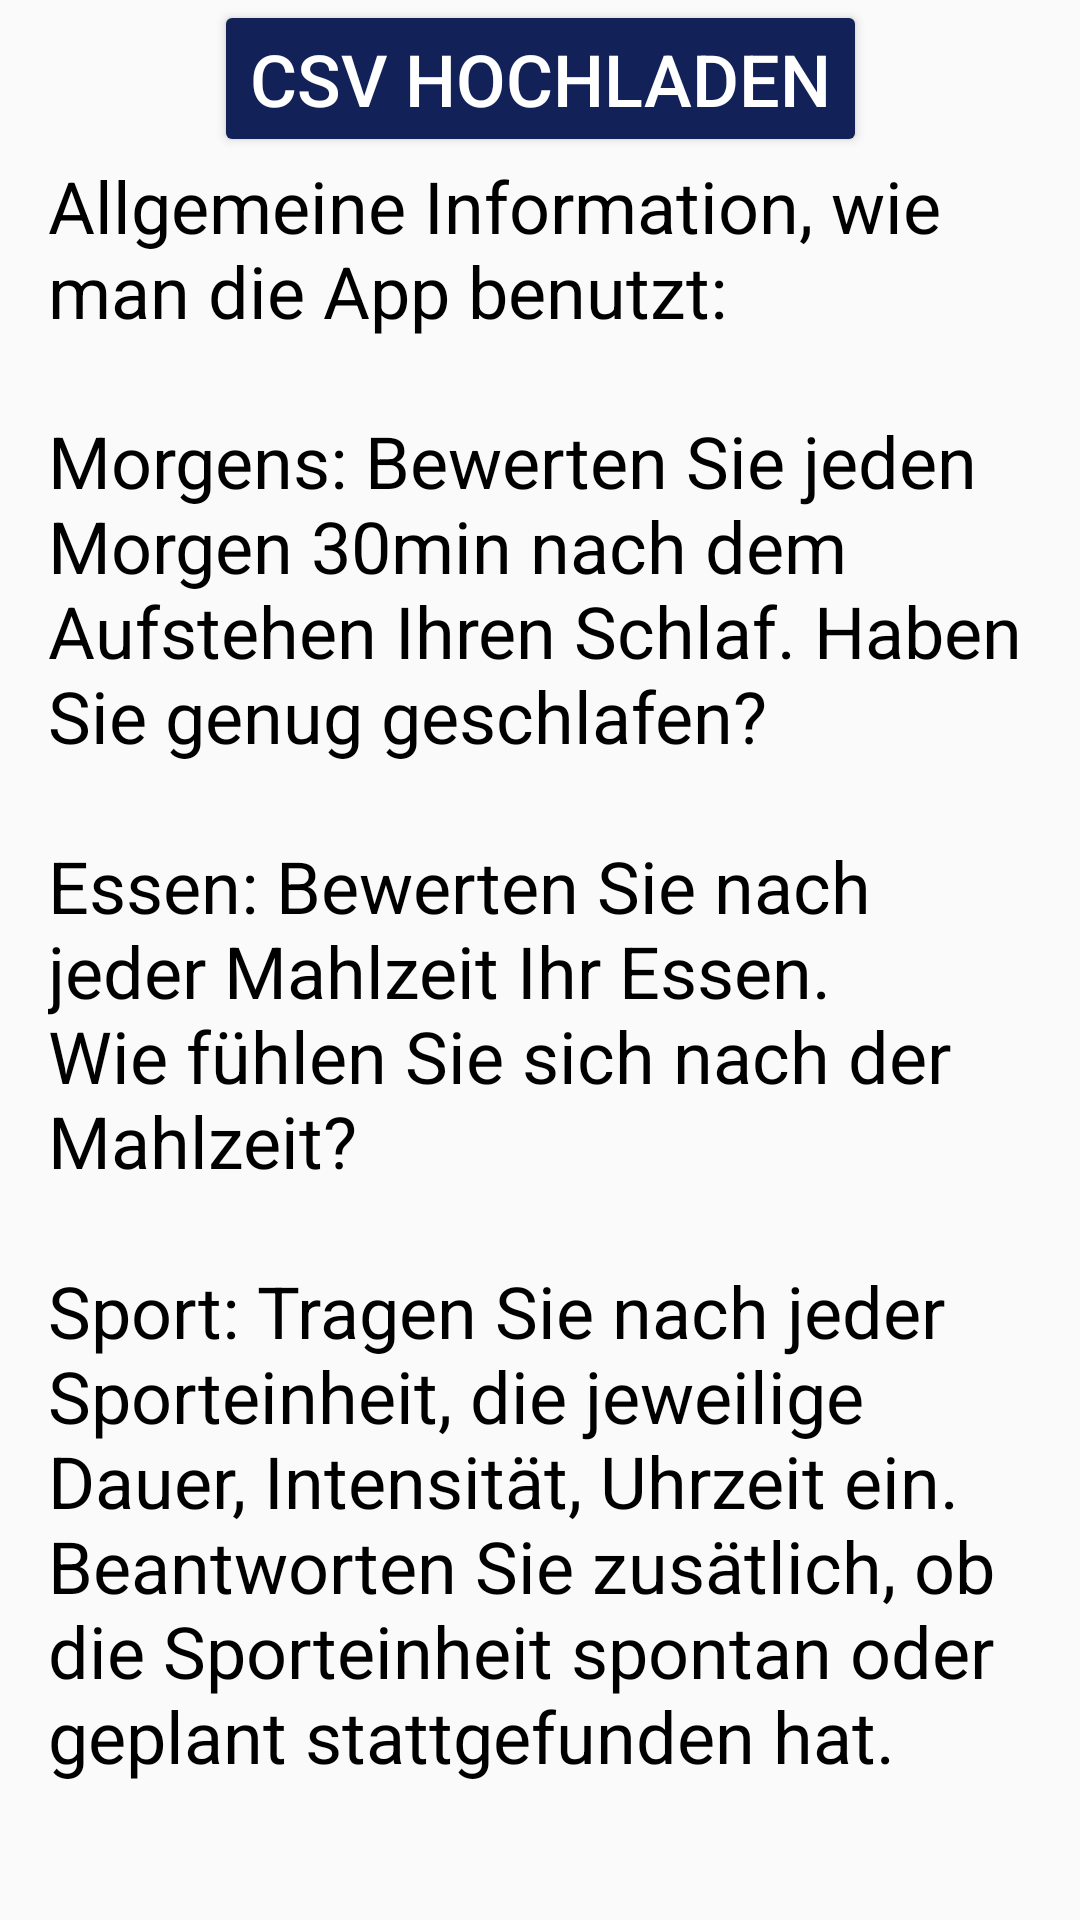

Write the Android layout XML for this screen, with the resource values it uses.
<!-- AndroidManifest.xml: application theme AppTheme -->
<!-- res/layout/activity_help_upload.xml -->
<?xml version="1.0" encoding="utf-8"?>
<ScrollView xmlns:android="http://schemas.android.com/apk/res/android"
    xmlns:app="http://schemas.android.com/apk/res-auto"
    xmlns:tools="http://schemas.android.com/tools"
    android:layout_width="match_parent"
    android:layout_height="match_parent"
    tools:context=".mainMenu.HelpAndUploadActivity">

    <androidx.constraintlayout.widget.ConstraintLayout
        android:layout_width="match_parent"
        android:layout_height="wrap_content">


        <TextView
            android:id="@+id/textView2"
            android:layout_width="0dp"
            android:layout_height="wrap_content"
            android:layout_marginStart="16dp"
            android:layout_marginLeft="16dp"
            android:layout_marginEnd="16dp"
            android:layout_marginRight="16dp"
            android:text="@string/information_text"
            android:textSize="24sp"
            app:layout_constraintBottom_toBottomOf="parent"
            app:layout_constraintEnd_toEndOf="parent"
            app:layout_constraintStart_toStartOf="parent"
            app:layout_constraintTop_toBottomOf="@id/button5" />

        <Button
            android:id="@+id/button5"
            android:layout_width="wrap_content"
            android:layout_height="wrap_content"
            android:onClick="export"
            android:text="@string/csv_hochladen"
            android:textColor="#FFF"
            app:layout_constraintEnd_toEndOf="parent"
            app:layout_constraintStart_toStartOf="parent"
            app:layout_constraintTop_toTopOf="parent" />

       

    </androidx.constraintlayout.widget.ConstraintLayout>

</ScrollView>
<!-- resources referenced by this layout -->
<resources>
  <string name="csv_hochladen">CSV hochladen</string>
  <string name="information_text">Allgemeine Information, wie man die App benutzt:
          \n\nMorgens: Bewerten Sie jeden Morgen 30min nach dem Aufstehen Ihren Schlaf. Haben Sie genug geschlafen?
          \n\nEssen: Bewerten Sie nach jeder Mahlzeit Ihr Essen. Wie fühlen Sie sich nach der Mahlzeit?
          \n\nSport: Tragen Sie nach jeder Sporteinheit, die jeweilige Dauer, Intensität, Uhrzeit ein. Beantworten Sie zusätlich, ob die Sporteinheit spontan oder geplant stattgefunden hat. </string>
  <style name="AppTheme" parent="Theme.AppCompat.Light.DarkActionBar">
          
          <item name="colorPrimary">#122259</item>
          <item name="colorPrimaryDark">@color/colorPrimaryDark</item>
          <item name="colorAccent">#000000</item>
          <item name="colorButtonNormal">#122259</item>
          <item name="android:actionButtonStyle">@style/MyButtonStyle</item>
        
          <item name="android:textViewStyle">@style/MyTextViewStyle</item>
          <item name="android:textSize">24sp</item>
          <item name="android:editTextStyle">@style/MyEditTextStyle</item>
  
  
          
          
          
      </style>
  <style name="MyButtonStyle" parent="Widget.AppCompat.Button">
          <item name="android:textColorPrimary">#FFF</item>
          <item name="android:textColor">#FFF</item>
  
      </style>
  <style name="MyTextViewStyle" parent="android:Widget.TextView">
          <item name="android:textColor">#000000</item>
          
      </style>
  <style name="MyEditTextStyle" parent="android:Widget.EditText">
          <item name="android:textColor">#000000</item>
          <item name="android:textColorHint">#111</item>
          <item name="android:editTextColor">#000</item>
  
      </style>
  <!-- not gathered from this repository: default colours our renderer supplied (Android Studio template values) -->
  <color name="colorPrimaryDark">#FF3700B3</color>
</resources>
